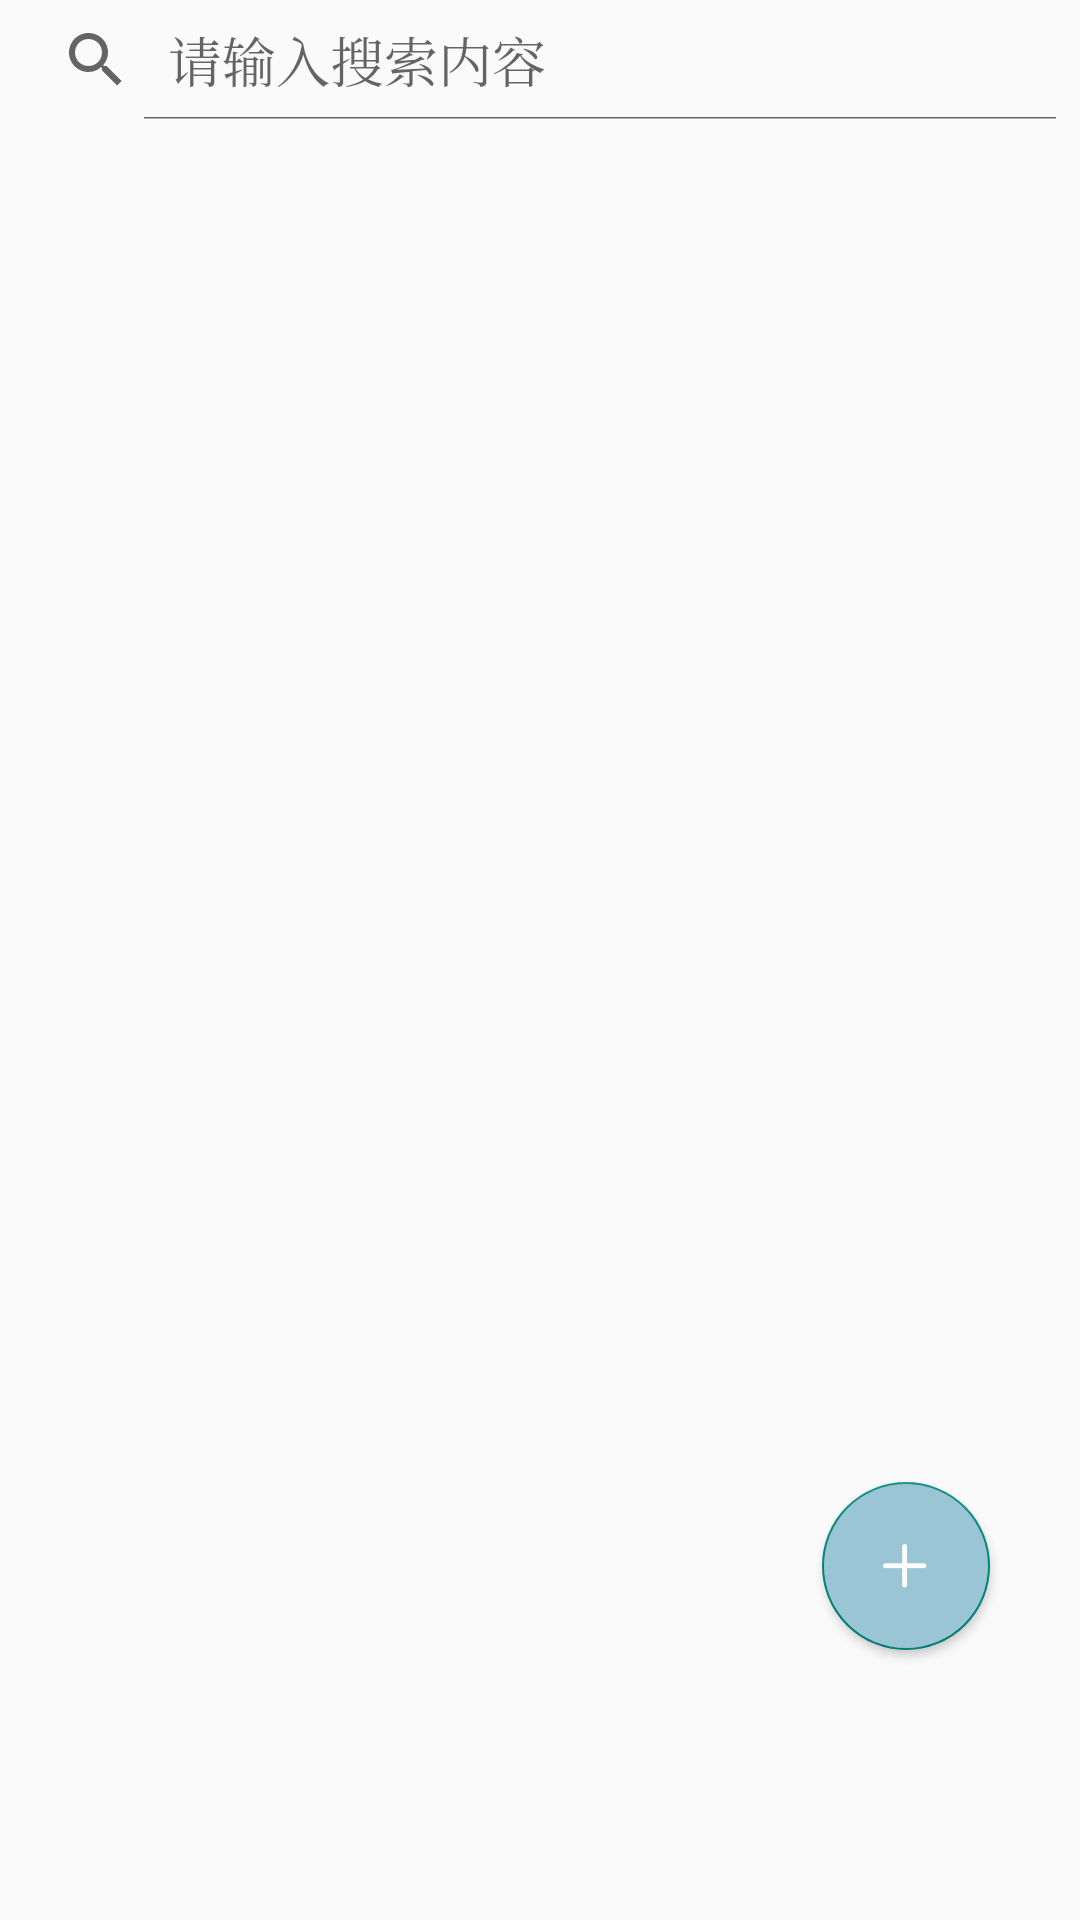

This screen was rendered from an Android layout file. Write that file and the resources it references.
<!-- AndroidManifest.xml: application theme Theme.UI -->
<!-- res/layout/group_fragment.xml -->
<?xml version="1.0" encoding="utf-8"?>
<RelativeLayout xmlns:android="http://schemas.android.com/apk/res/android"
    xmlns:app="http://schemas.android.com/apk/res-auto"
    xmlns:tools="http://schemas.android.com/tools"
    android:layout_width="match_parent"
    android:layout_height="match_parent"
    tools:context=".ui.group.GroupFragment"
    android:orientation="vertical">
    <LinearLayout
        android:layout_width="match_parent"
        android:layout_height="match_parent"
        android:orientation="vertical">

        <RelativeLayout
            android:layout_width="match_parent"
            android:layout_height="40dp"
            android:orientation="horizontal">
            <SearchView
                android:id="@+id/searchView"
                android:layout_width="match_parent"
                android:layout_height="wrap_content"
                android:iconifiedByDefault="false"
                android:queryHint="请输入搜索内容" />

            
            
            
            
            
            
            
            
            
            
            
            
            
            
            
            
            
        </RelativeLayout>




        
        
        
        
        


        
        
        
        
        
        
        
        
        
        

        <LinearLayout
            android:id="@+id/lv_people"
            android:layout_width="match_parent"
            android:layout_height="wrap_content"
            android:orientation="horizontal">

            <ListView
                android:id="@+id/listview"
                android:layout_width="match_parent"
                android:layout_height="wrap_content"
                android:divider="#EEEEEE"
                android:dividerHeight="1.5dp" />

            
            
            
            
            

            
            
            
            
            
            
            
            

        </LinearLayout>
    </LinearLayout>
    <FrameLayout
        android:layout_width="match_parent"
        android:layout_height="match_parent">

        <com.google.android.material.floatingactionbutton.FloatingActionButton
            android:id="@+id/fab"
            android:layout_width="wrap_content"
            android:layout_height="wrap_content"
            android:layout_gravity="bottom|end"
            android:layout_marginRight="30dp"
            android:layout_marginBottom="90dp"
            android:backgroundTint="#99C5D5"
            android:src="@drawable/addbtn"
            app:elevation="2dp" />
    </FrameLayout>
    <View
        android:layout_width="match_parent"
        android:layout_height="80dp"

        />
    
    
    
    
    
    
    
    
    
    

    

    

</RelativeLayout>
<!-- resources referenced by this layout -->
<resources>
  <!-- drawable addbtn: png bitmap (drawable-v24, 3099 bytes) -->
  <!-- drawable bg_editsearch (drawable) -->
  <?xml version="1.0" encoding="utf-8"?>
  <shape xmlns:android="http://schemas.android.com/apk/res/android"
      android:shape="rectangle" >
      <padding
              android:bottom="7dp"
              android:left="7dp"
              android:right="7dp"
              android:top="7dp" />
      <corners android:radius="30dp"/>
      <stroke
              android:width="5px"
              android:color="#797979" />
  
      <solid android:color="#ffffff" />
  </shape>
  <style name="Theme.UI" parent="Theme.MaterialComponents.DayNight.DarkActionBar.Bridge">
          
          <item name="colorPrimary">@color/light_green</item>
          <item name="colorPrimaryVariant">@color/black</item>
          <item name="colorOnPrimary">@color/white</item>
          
          <item name="android:typeface">serif</item>
  
          
          <item name="colorSecondary">@color/teal_200</item>
          <item name="colorSecondaryVariant">@color/teal_700</item>
          <item name="colorOnSecondary">@color/black</item>
          
          <item name="android:statusBarColor" tools:targetApi="l">?attr/colorPrimaryVariant</item>
          
      </style>
  <color name="light_green">#84B2C3</color>
  <color name="black">#FF000000</color>
  <color name="white">#FFFFFFFF</color>
  <color name="teal_200">#FF03DAC5</color>
  <color name="teal_700">#FF018786</color>
</resources>
